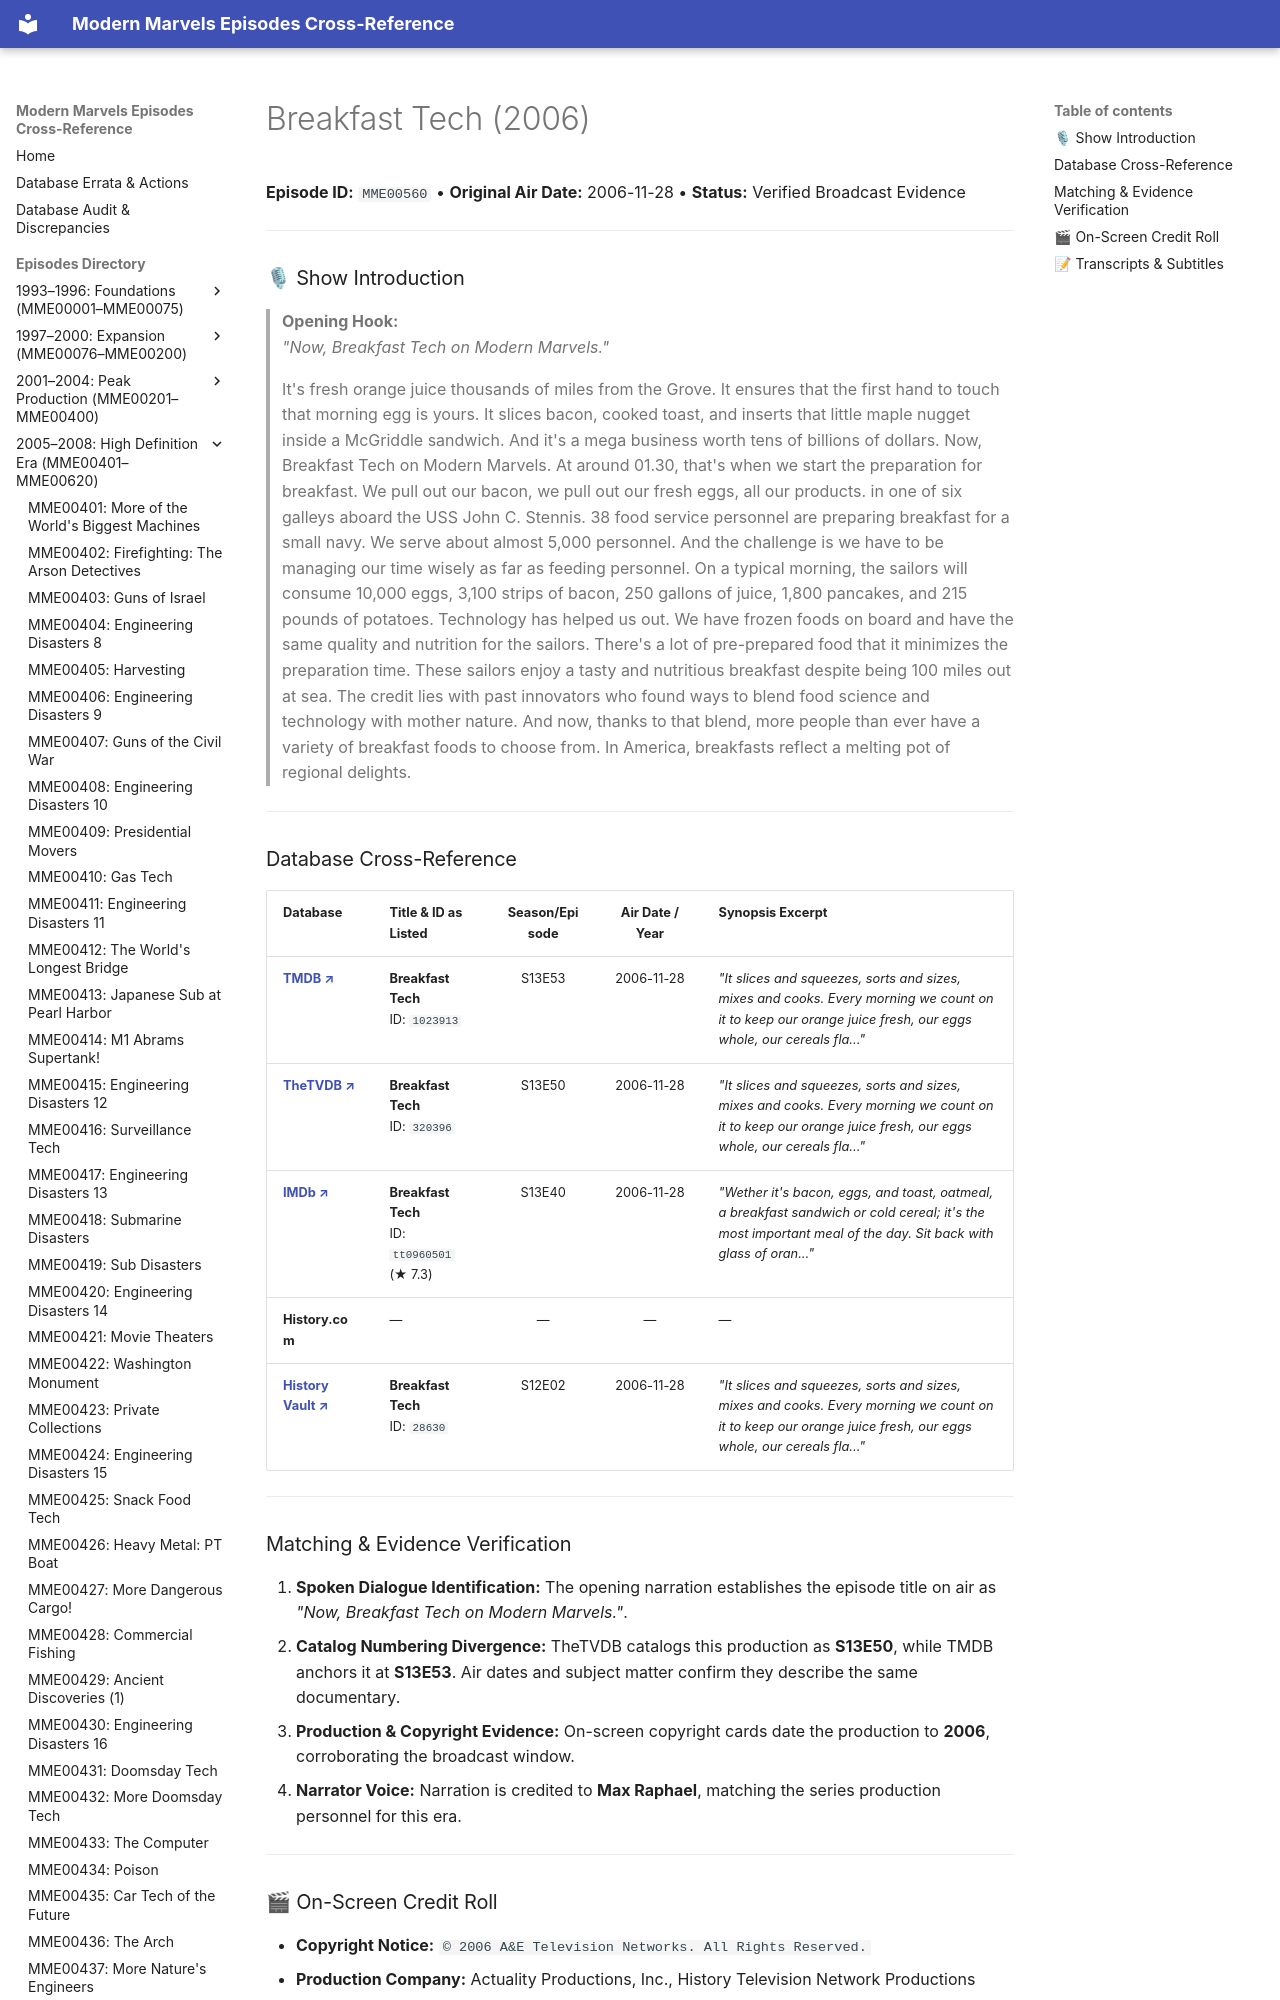

repository: ModernMarvelsFan/ModernMarvels · page: episodes/MME00560/index.html · generator: mkdocs

# Breakfast Tech (2006)

**Episode ID:** `MME00560` • **Original Air Date:** 2006-11-28 • **Status:** Verified Broadcast Evidence

---

### 🎙 Show Introduction

> **Opening Hook:**  
> *"Now, Breakfast Tech on Modern Marvels."*
